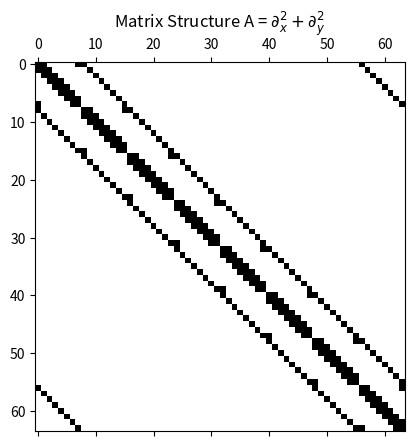
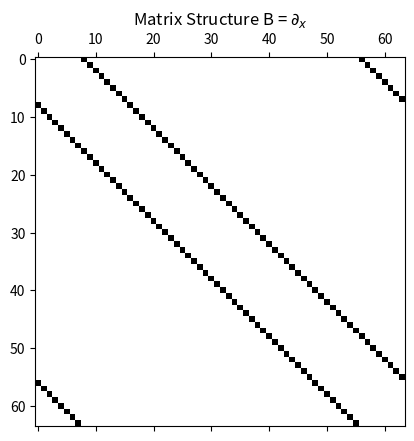
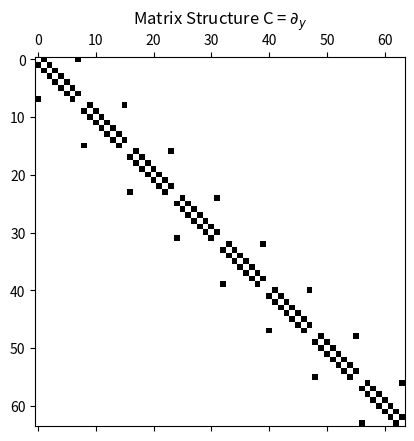

These charts were generated, in order, by the following Python code:
import numpy as np
import matplotlib.pyplot as plt
from scipy.sparse import spdiags

############# Problem (a)

# Parameters
m = 8        # N value in x and y directions
n = m * m    # total size of matrix
L = 10
x = np.linspace(-L, L, m+1)
dx = x[2] - x[1]
dy = dx


e0 = np.zeros((n, 1))  # a vector of zeros
e1 = np.ones((n, 1))   # a vector of ones
e2 = np.copy(e1)        # copy the one vector
e4 = np.copy(e0)        # copy the zero vector

for j in range(1, m + 1):
    e2[m * j - 1] = 0    # overwrite every m-th value with zero
    e4[m * j - 1] = 1    # overwrite every m-th value with one
    
e3 = np.zeros_like(e2)
e3[1:n] = e2[0:n-1]
e3[0] = e2[n-1]

e5 = np.zeros_like(e4)
e5[1:n] = e4[0:n-1]
e5[0] = e4[n-1]

### A = dx^2 + dy^2
diagonalsA = [
    e1.flatten(), e1.flatten(), e5.flatten(),
    e2.flatten(), -4 * e1.flatten(), e3.flatten(),
    e4.flatten(), e1.flatten(), e1.flatten()
]
offsets = [-(n - m), -m, -m + 1, -1, 0, 1, m - 1, m, (n - m)]
A = (spdiags(diagonalsA, offsets, n, n).toarray()) / dx**2
A1 = A

plt.figure(1)
plt.spy(A)  # Visualize the sparsity structure of the matrix
plt.title("Matrix Structure A = $\partial_x^2 + \partial_y^2$")
#plt.show()

### B = dx
diagonalsB = [
    e1.flatten(), -1*e1.flatten(), e0.flatten(), e1.flatten(), -1*e1.flatten()
]
offsets = [-(n - m), -m, 0, m, (n - m)]
B = (spdiags(diagonalsB, offsets, n, n).toarray()) / (2 * dx)
A2 = B
plt.figure(2)
plt.spy(B)  # Visualize the sparsity structure of the matrix
plt.title("Matrix Structure B = $\partial_x$")
#plt.show()

### C = dy
diagonalsC = [
    e5.flatten(), -1 * e2.flatten(), e3.flatten(), -1 * e4.flatten()
]
offsets = [-m + 1, -1, 1, m - 1]
C = (spdiags(diagonalsC, offsets, n, n).toarray()) / (2 * dy)
A3 = C
plt.figure(3)
plt.spy(C)  # Visualize the sparsity structure of the matrix
plt.title("Matrix Structure C = $\partial_y$")
#plt.show()